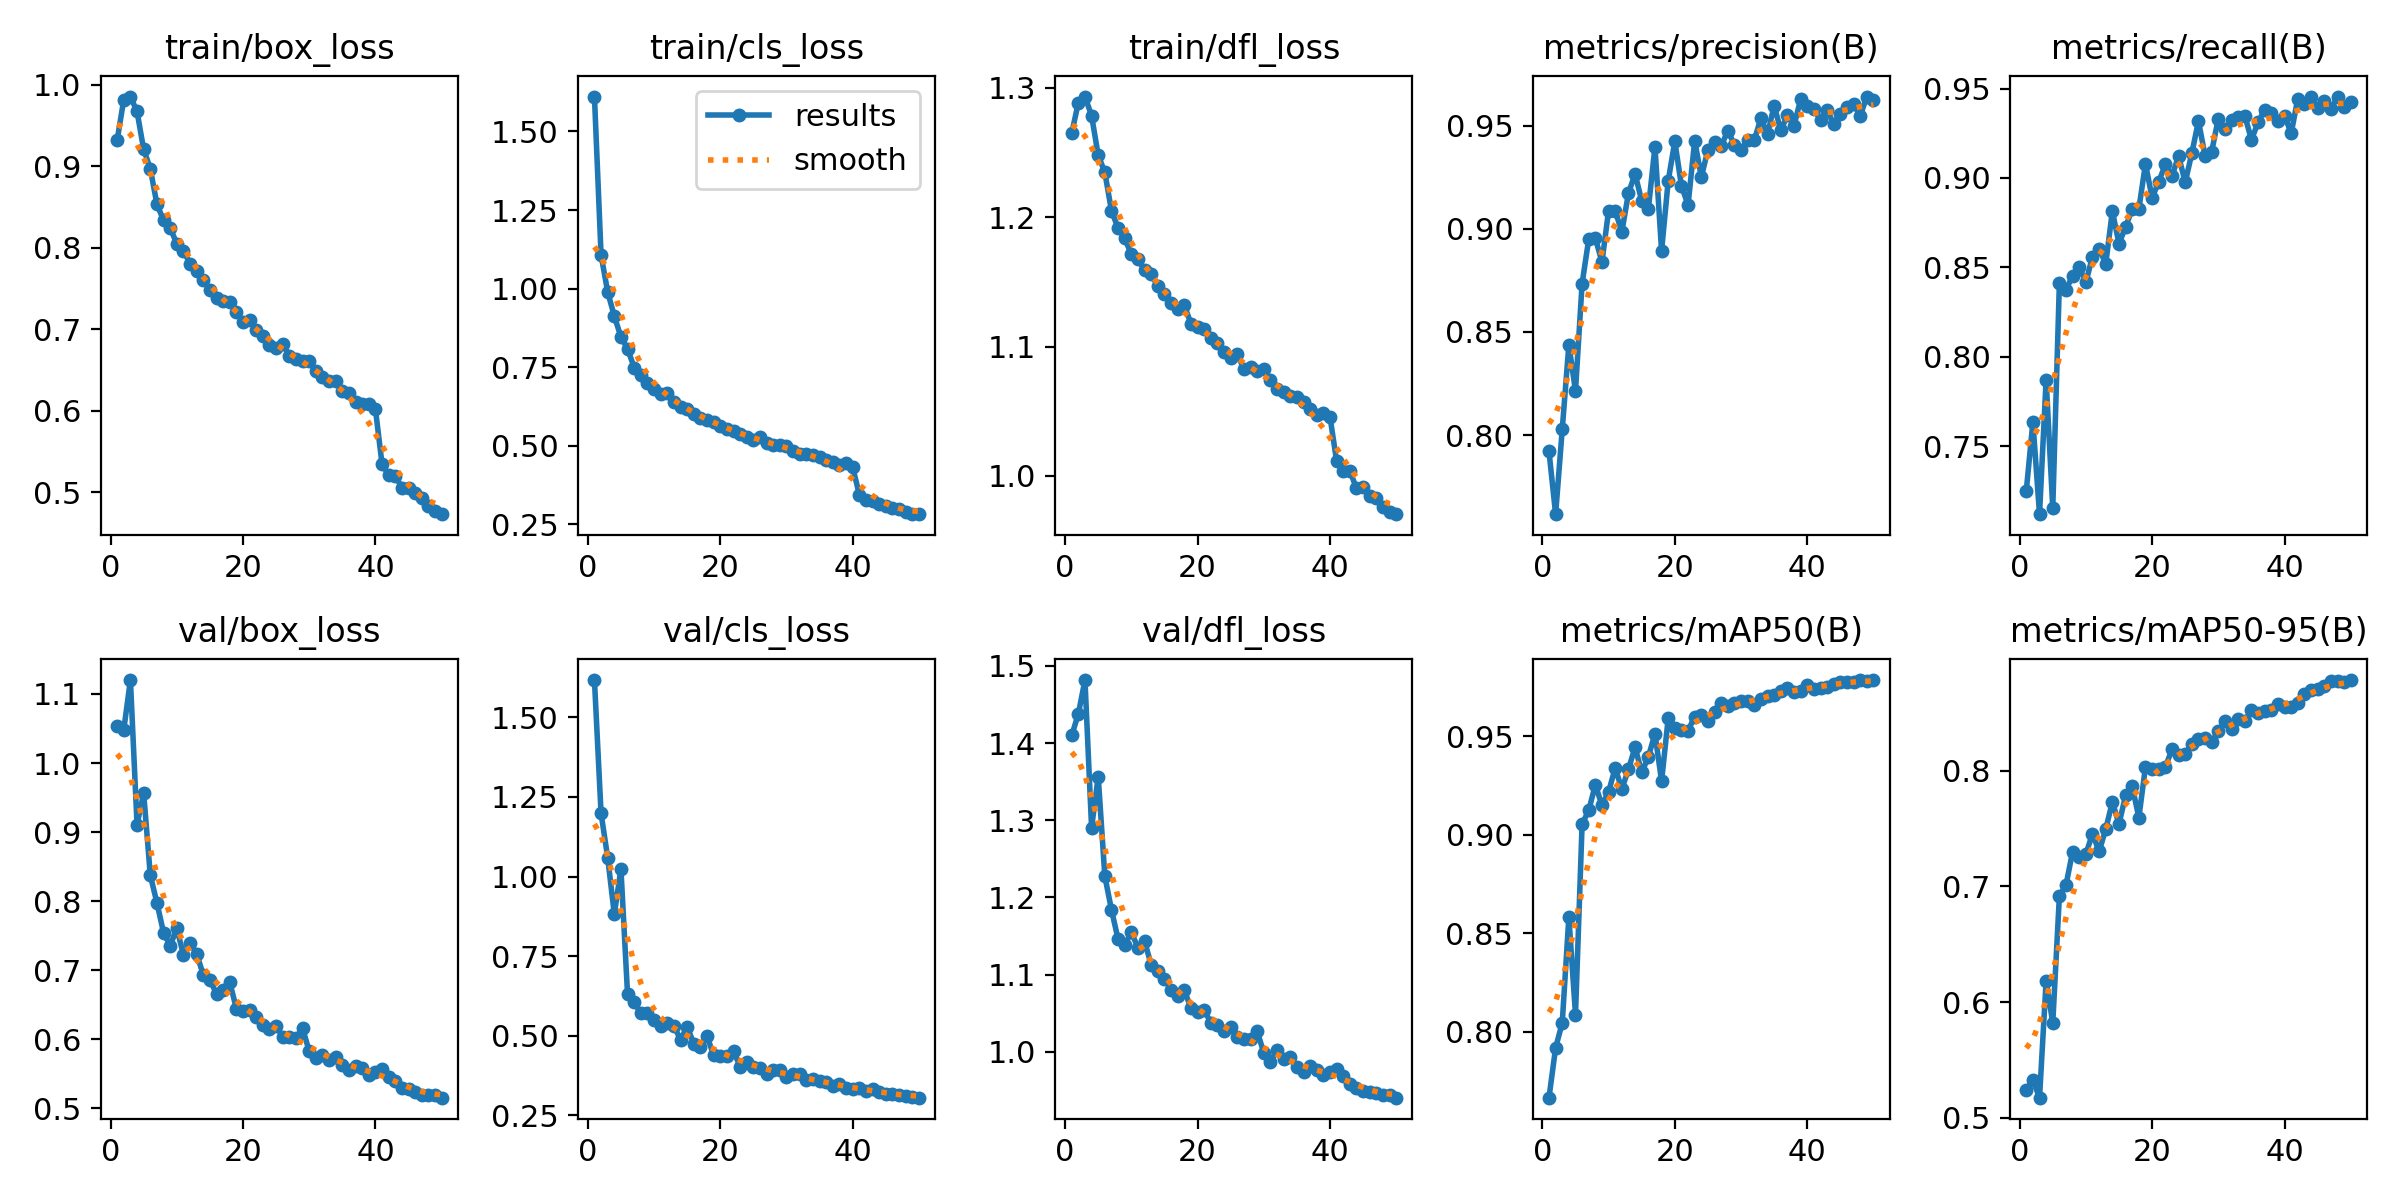

The file beside this chart, header and first rows:
epoch, time, train/box_loss, train/cls_loss, train/dfl_loss, metrics/precision(B), metrics/recall(B), metrics/mAP50(B), metrics/mAP50-95(B), val/box_loss, val/cls_loss, val/dfl_loss, lr/pg0, lr/pg1, lr/pg2
1, 268, 0.9321, 1.611, 1.265, 0.7921, 0.7249, 0.7667, 0.5242, 1.054, 1.617, 1.41, 0.0004752, 0.0004752, 0.0004752
2, 529.6, 0.9819, 1.107, 1.289, 0.7617, 0.7635, 0.792, 0.5326, 1.048, 1.198, 1.438, 0.0009327, 0.0009327, 0.0009327
3, 789.1, 0.9856, 0.9896, 1.293, 0.8027, 0.7119, 0.8046, 0.5174, 1.12, 1.06, 1.482, 0.001371, 0.001371, 0.001371
4, 1050, 0.9673, 0.9125, 1.278, 0.8437, 0.7872, 0.8583, 0.6185, 0.9108, 0.8816, 1.29, 0.001344, 0.001344, 0.001344
5, 1311, 0.9206, 0.8468, 1.248, 0.8214, 0.7152, 0.8088, 0.5819, 0.9564, 1.024, 1.357, 0.001316, 0.001316, 0.001316
6, 1571, 0.8972, 0.8086, 1.235, 0.8734, 0.8411, 0.9054, 0.6915, 0.8378, 0.6295, 1.227, 0.001288, 0.001288, 0.001288
7, 1831, 0.8537, 0.7492, 1.205, 0.8949, 0.8376, 0.9124, 0.7012, 0.7977, 0.6047, 1.184, 0.001259, 0.001259, 0.001259
8, 2092, 0.8338, 0.7242, 1.191, 0.8954, 0.8451, 0.9254, 0.7301, 0.7547, 0.571, 1.146, 0.001231, 0.001231, 0.001231
9, 2353, 0.8243, 0.6997, 1.184, 0.8839, 0.85, 0.9149, 0.7253, 0.7353, 0.5728, 1.139, 0.001203, 0.001203, 0.001203
10, 2612, 0.8052, 0.6795, 1.171, 0.9088, 0.8417, 0.9218, 0.7281, 0.7608, 0.5503, 1.155, 0.001174, 0.001174, 0.001174
11, 2873, 0.7966, 0.6647, 1.167, 0.9086, 0.856, 0.9338, 0.7454, 0.7228, 0.5297, 1.135, 0.001146, 0.001146, 0.001146
12, 3130, 0.7806, 0.6675, 1.159, 0.8985, 0.8605, 0.9232, 0.7303, 0.7395, 0.5401, 1.143, 0.001118, 0.001118, 0.001118
13, 3390, 0.7714, 0.6387, 1.156, 0.9172, 0.8519, 0.9333, 0.7494, 0.7242, 0.5311, 1.113, 0.001089, 0.001089, 0.001089
14, 3645, 0.7607, 0.6223, 1.147, 0.9266, 0.8814, 0.9444, 0.773, 0.6933, 0.4872, 1.104, 0.001061, 0.001061, 0.001061
15, 3897, 0.7486, 0.6179, 1.14, 0.9134, 0.8632, 0.9317, 0.7539, 0.6861, 0.5281, 1.094, 0.001033, 0.001033, 0.001033
16, 4148, 0.7384, 0.6004, 1.133, 0.9095, 0.8726, 0.9394, 0.7786, 0.666, 0.4746, 1.081, 0.001005, 0.001005, 0.001005
17, 4398, 0.7349, 0.5889, 1.129, 0.9397, 0.8825, 0.9514, 0.7865, 0.6716, 0.4655, 1.072, 0.0009763, 0.0009763, 0.0009763
18, 4649, 0.7334, 0.5816, 1.132, 0.8892, 0.8826, 0.9272, 0.7594, 0.6828, 0.4993, 1.08, 0.000948, 0.000948, 0.000948
19, 4900, 0.7217, 0.5775, 1.118, 0.9232, 0.9079, 0.959, 0.8033, 0.6443, 0.4377, 1.056, 0.0009197, 0.0009197, 0.0009197
20, 5152, 0.7096, 0.5644, 1.115, 0.9423, 0.8889, 0.9541, 0.8017, 0.6414, 0.4376, 1.051, 0.0008914, 0.0008914, 0.0008914
21, 5402, 0.7116, 0.555, 1.113, 0.9207, 0.8978, 0.9534, 0.8018, 0.6418, 0.4358, 1.054, 0.0008631, 0.0008631, 0.0008631
22, 5651, 0.6989, 0.5475, 1.106, 0.9115, 0.9076, 0.9529, 0.8031, 0.6324, 0.4515, 1.038, 0.0008348, 0.0008348, 0.0008348
23, 5905, 0.6919, 0.5363, 1.102, 0.9426, 0.901, 0.9599, 0.8184, 0.6201, 0.4024, 1.034, 0.0008065, 0.0008065, 0.0008065
24, 6158, 0.6807, 0.5274, 1.096, 0.925, 0.9123, 0.9606, 0.8135, 0.6157, 0.4174, 1.026, 0.0007782, 0.0007782, 0.0007782
25, 6411, 0.6773, 0.5176, 1.091, 0.9383, 0.8975, 0.9578, 0.8141, 0.62, 0.4022, 1.032, 0.0007499, 0.0007499, 0.0007499
26, 6665, 0.6823, 0.529, 1.094, 0.9419, 0.9138, 0.9622, 0.8229, 0.6033, 0.3997, 1.02, 0.0007216, 0.0007216, 0.0007216
27, 6921, 0.6672, 0.5096, 1.083, 0.9399, 0.9318, 0.9668, 0.8272, 0.6036, 0.3805, 1.016, 0.0006934, 0.0006934, 0.0006934
28, 7176, 0.6636, 0.5042, 1.084, 0.9476, 0.9123, 0.9652, 0.8281, 0.6013, 0.3919, 1.016, 0.0006651, 0.0006651, 0.0006651
29, 7429, 0.6607, 0.5024, 1.081, 0.9406, 0.9147, 0.9667, 0.8246, 0.616, 0.3908, 1.027, 0.0006368, 0.0006368, 0.0006368
30, 7684, 0.6613, 0.4985, 1.082, 0.9382, 0.9332, 0.9679, 0.8342, 0.5826, 0.3705, 0.9984, 0.0006085, 0.0006085, 0.0006085
31, 7939, 0.6488, 0.4853, 1.074, 0.9429, 0.9272, 0.9679, 0.843, 0.5732, 0.38, 0.9861, 0.0005802, 0.0005802, 0.0005802
32, 8193, 0.6412, 0.4741, 1.067, 0.943, 0.9325, 0.9656, 0.8364, 0.578, 0.3783, 1.003, 0.0005519, 0.0005519, 0.0005519
33, 8447, 0.6368, 0.4732, 1.065, 0.9535, 0.9338, 0.9687, 0.8446, 0.5706, 0.3592, 0.9899, 0.0005236, 0.0005236, 0.0005236
34, 8702, 0.6366, 0.4721, 1.062, 0.9458, 0.9348, 0.9704, 0.843, 0.5738, 0.3629, 0.993, 0.0004953, 0.0004953, 0.0004953
35, 8959, 0.6242, 0.4658, 1.061, 0.9596, 0.9214, 0.9711, 0.8522, 0.5635, 0.3582, 0.9798, 0.000467, 0.000467, 0.000467
36, 9218, 0.6221, 0.4547, 1.057, 0.9477, 0.931, 0.9728, 0.8502, 0.5561, 0.3548, 0.973, 0.0004387, 0.0004387, 0.0004387
37, 9475, 0.6107, 0.4478, 1.051, 0.9549, 0.9382, 0.9746, 0.8517, 0.562, 0.3431, 0.9813, 0.0004104, 0.0004104, 0.0004104
38, 9735, 0.6085, 0.4394, 1.047, 0.95, 0.9363, 0.9725, 0.8521, 0.5589, 0.3472, 0.9766, 0.0003821, 0.0003821, 0.0003821
39, 9996, 0.6085, 0.4445, 1.048, 0.9627, 0.9317, 0.973, 0.858, 0.5479, 0.3367, 0.9695, 0.0003538, 0.0003538, 0.0003538
40, 10256, 0.6019, 0.4314, 1.046, 0.9592, 0.9348, 0.976, 0.8548, 0.5531, 0.3336, 0.9738, 0.0003255, 0.0003255, 0.0003255
41, 10506, 0.5343, 0.3451, 1.011, 0.9581, 0.925, 0.9738, 0.8554, 0.5577, 0.3366, 0.9776, 0.0002972, 0.0002972, 0.0002972
42, 10754, 0.5213, 0.3274, 1.003, 0.9529, 0.9444, 0.9747, 0.8587, 0.5451, 0.3273, 0.9679, 0.0002689, 0.0002689, 0.0002689
43, 11003, 0.5201, 0.3258, 1.004, 0.9575, 0.9415, 0.9751, 0.8658, 0.5392, 0.3316, 0.9584, 0.0002406, 0.0002406, 0.0002406
44, 11253, 0.5059, 0.3138, 0.9905, 0.9506, 0.9455, 0.9767, 0.87, 0.53, 0.3222, 0.953, 0.0002123, 0.0002123, 0.0002123
45, 11502, 0.5051, 0.3089, 0.9912, 0.9555, 0.939, 0.9776, 0.8704, 0.5285, 0.3181, 0.9489, 0.0001841, 0.0001841, 0.0001841
46, 11750, 0.4992, 0.3031, 0.9846, 0.959, 0.9428, 0.9777, 0.8731, 0.5242, 0.318, 0.9474, 0.0001558, 0.0001558, 0.0001558
47, 11996, 0.4929, 0.2986, 0.9832, 0.9602, 0.9383, 0.9774, 0.8772, 0.52, 0.3131, 0.9466, 0.0001275, 0.0001275, 0.0001275
48, 12241, 0.4835, 0.2901, 0.9762, 0.9548, 0.9455, 0.9785, 0.8772, 0.5193, 0.3094, 0.9443, 9.91726e-05, 9.91726e-05, 9.91726e-05
49, 12484, 0.4777, 0.2837, 0.9723, 0.964, 0.9396, 0.978, 0.8762, 0.5189, 0.3081, 0.9434, 7.08784e-05, 7.08784e-05, 7.08784e-05
50, 12727, 0.4733, 0.2828, 0.9704, 0.9625, 0.9427, 0.9785, 0.8783, 0.5156, 0.3052, 0.9404, 4.25842e-05, 4.25842e-05, 4.25842e-05
